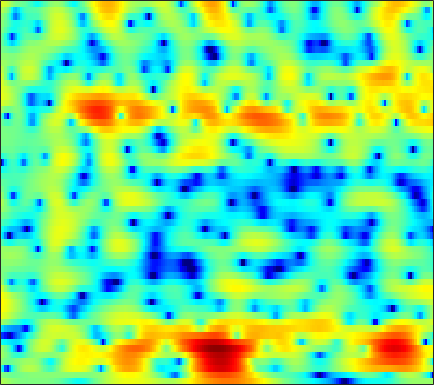

Source data for this figure (header and first rows):
2.1959, 1.923, 1.5627, 1.2142, 0.96771, 0.6679, 0.40817, 0.24205, 0.064408, -0.062938, -0.14451, -0.17834, -0.19161, -0.1788, -0.15725, -0.12306, -0.084866, -0.064293, -0.051678, -0.063519, -0.10573, -0.15899, -0.26205, -0.41015
0.5923, 0.1484, -0.353, -0.7189, -0.8927, -0.9926, -0.9633, -0.8776, -0.709, -0.51, -0.3091, -0.1681, -0.00389, 0.1261, 0.1997, 0.2651, 0.297, 0.3013, 0.2898, 0.2671, 0.2447, 0.2304, 0.2243, 0.2344
-3.47, -6.847, -14.53, -17.48, -10.51, -5.696, -2.877, -1.406, 0.03157, 1.05, 1.758, 2.121, 2.413, 2.506, 2.449, 2.205, 1.763, 1.299, 0.499, -0.5006, -1.628, -2.452, -3.234, -3.281
0.9346, 0.1365, -0.6503, -1.033, -1.05, -0.8162, -0.426, -0.09287, 0.348, 0.7423, 1.074, 1.266, 1.436, 1.496, 1.452, 1.25, 0.8624, 0.4218, -0.4074, -1.562, -3.06, -4.331, -5.879, -6.25
1.79, 1.066, 0.07672, -0.9344, -1.699, -2.672, -3.499, -3.945, -4.183, -3.922, -3.263, -2.618, -1.715, -0.8656, -0.3137, 0.276, 0.6912, 0.8794, 0.9651, 0.8823, 0.6873, 0.5121, 0.3058, 0.2032
1.661, 0.7492, -0.5999, -2.201, -3.617, -5.925, -9.019, -12.37, -19.11, -15.96, -9.392, -6.167, -3.085, -0.8822, 0.3708, 1.609, 2.472, 2.954, 3.401, 3.645, 3.679, 3.536, 3.075, 2.288
-5.201, -5.86, -6.399, -6.903, -7.153, -7.455, -7.707, -7.828, -7.551, -6.728, -5.442, -4.324, -2.757, -1.234, -0.1632, 1.081, 2.064, 2.65, 3.248, 3.664, 3.897, 3.913, 3.654, 3.114
-15.86, -16.08, -17.79, -20.9, -22.13, -19.04, -15.64, -13.81, -11.95, -10.29, -8.698, -7.629, -6.263, -4.955, -3.923, -2.473, -0.9829, 0.06047, 1.264, 2.153, 2.753, 3.072, 3.369, 3.56
-7.039, -8.185, -9.675, -10.34, -10.58, -10.97, -11.39, -11.44, -11.62, -12.74, -15.34, -18.27, -17.84, -12.29, -8.905, -5.58, -3.098, -1.593, 0.03923, 1.345, 2.318, 2.869, 3.436, 3.828
1.973, 1.312, 0.4363, -0.3762, -0.9866, -1.798, -2.597, -3.176, -4.093, -5.239, -6.203, -6.447, -6.224, -5.59, -4.767, -3.266, -1.779, -0.8489, 0.08675, 0.8252, 1.492, 1.933, 2.374, 2.577
5.239, 4.75, 4.03, 3.261, 2.711, 2.038, 1.351, 0.7893, 0.03701, -0.6247, -1.187, -1.547, -1.935, -2.197, -2.366, -2.501, -2.519, -2.458, -2.36, -2.227, -2.043, -1.897, -1.726, -1.655
6.229, 5.786, 5.158, 4.482, 3.968, 3.255, 2.499, 1.917, 1.165, 0.4082, -0.4366, -1.139, -2.082, -2.991, -3.737, -4.936, -6.306, -7.303, -8.303, -8.705, -8.418, -7.895, -7.044, -6.204
6.477, 6.007, 5.365, 4.688, 4.13, 3.342, 2.578, 2.009, 1.205, 0.3205, -0.6158, -1.368, -2.505, -3.815, -4.924, -6.729, -9.197, -11.76, -16.96, -24.76, -17.58, -13.24, -9.71, -7.453
6.051, 5.401, 4.477, 3.547, 2.884, 2.091, 1.38, 0.8742, 0.1789, -0.5234, -1.213, -1.773, -2.697, -3.713, -4.386, -5.124, -5.811, -6.314, -6.652, -6.408, -5.763, -5.118, -4.002, -2.88
4.365, 3.127, 1.129, -1.009, -2.403, -3.439, -3.428, -3.106, -2.703, -2.65, -3.135, -3.806, -5.016, -6.482, -7.46, -7.81, -6.796, -5.594, -3.954, -2.446, -1.111, -0.2078, 0.8458, 1.702
1.576, 0.05753, -2.739, -6.877, -10.96, -12.96, -9.15, -6.89, -5.058, -4.382, -4.668, -5.383, -6.994, -9.929, -13.07, -14.25, -10.08, -7.072, -3.935, -1.699, -0.00681, 1.049, 2.183, 3.025
0.3548, -0.1965, -1.076, -1.984, -2.51, -2.958, -3.119, -3.045, -2.937, -2.951, -3.036, -3.237, -3.612, -3.856, -3.942, -3.804, -3.204, -2.567, -1.619, -0.6231, 0.3339, 0.9585, 1.662, 2.244
-0.03263, -0.06142, -0.1585, -0.3097, -0.4521, -0.6396, -0.7722, -0.8593, -1.011, -1.152, -1.238, -1.342, -1.502, -1.527, -1.497, -1.42, -1.195, -0.9295, -0.5451, -0.1158, 0.3641, 0.6826, 1.047, 1.359
0.1953, 0.3967, 0.5736, 0.6633, 0.6587, 0.6153, 0.5293, 0.4153, 0.2495, 0.06396, -0.2028, -0.3808, -0.6024, -0.8649, -1.012, -1.089, -1.095, -1.016, -0.7633, -0.4013, -0.02182, 0.2725, 0.6258, 0.8468
0.999, 1.249, 1.437, 1.516, 1.545, 1.524, 1.401, 1.273, 1.075, 0.7681, 0.3108, -0.06967, -0.6559, -1.432, -2.053, -2.791, -3.318, -3.421, -2.966, -2.029, -0.982, -0.228, 0.6132, 1.13
1.154, 1.162, 1.08, 0.9496, 0.8974, 0.837, 0.7964, 0.776, 0.641, 0.3751, 0.005366, -0.5098, -1.477, -2.785, -4.277, -7.366, -12.76, -19.45, -11.9, -5.866, -2.233, -0.3457, 1.383, 2.489
-2.025, -2.849, -4.019, -4.979, -5.343, -5.135, -4.404, -3.864, -3.416, -3.179, -3.116, -3.295, -3.682, -4.1, -4.599, -5.328, -5.692, -5.572, -4.372, -2.429, -0.4267, 0.9495, 2.418, 3.504
-5.864, -7.91, -12.1, -21.14, -29.7, -15.8, -11.42, -9.915, -8.886, -8.66, -9.09, -9.241, -9.152, -8.567, -7.605, -6.174, -4.776, -3.635, -2.172, -0.7437, 0.6653, 1.598, 2.708, 3.622
-4.711, -5.692, -7.181, -8.358, -9.016, -9.288, -9.377, -9.591, -10.26, -11.86, -14.91, -19.23, -45.57, -18.19, -13.14, -8.954, -6.061, -4.355, -2.436, -0.83, 0.5541, 1.461, 2.515, 3.38
-2.32, -2.768, -3.457, -4.128, -4.642, -5.272, -5.987, -6.489, -7.361, -8.293, -9.306, -9.964, -10.04, -9.412, -8.288, -6.728, -5.07, -3.89, -2.459, -1.095, 0.107, 0.9424, 1.959, 2.805
-0.359, -0.7157, -1.257, -1.872, -2.298, -2.896, -3.433, -3.813, -4.308, -4.721, -5.068, -5.269, -5.374, -5.341, -5.198, -4.851, -4.373, -3.875, -3.043, -2.011, -0.8697, 0.006922, 1.113, 2.094
1.355, 0.8289, 0.06316, -0.7347, -1.31, -1.954, -2.391, -2.639, -2.75, -2.866, -2.931, -3.028, -3.375, -3.802, -4.384, -5.291, -6.351, -6.989, -6.762, -5.211, -3.006, -1.397, 0.3996, 1.837
2.334, 1.379, -0.1664, -2.003, -3.472, -5.009, -5.443, -4.887, -3.744, -2.659, -1.932, -1.647, -1.634, -2.163, -2.917, -4.734, -7.827, -11.74, -15.16, -8.337, -3.519, -1.103, 1.206, 2.761
1.306, 0.1327, -1.978, -4.994, -8.261, -15.44, -15.84, -10.48, -6.232, -3.747, -2.177, -1.469, -0.8335, -0.6933, -0.7042, -1.032, -1.325, -1.467, -1.211, -0.481, 0.6347, 1.478, 2.498, 3.246
-0.2328, -0.9132, -2.034, -3.176, -4.024, -4.782, -4.958, -4.599, -3.824, -2.901, -2.052, -1.502, -0.9234, -0.4718, -0.2215, 0.06845, 0.3199, 0.5358, 0.8651, 1.27, 1.694, 2.001, 2.355, 2.573
-1.315, -1.625, -2.014, -2.402, -2.618, -2.8, -2.821, -2.724, -2.508, -2.134, -1.768, -1.412, -1.024, -0.5793, -0.3127, 0.09292, 0.4405, 0.7136, 1.049, 1.384, 1.673, 1.872, 2.065, 2.166
-2.62, -2.754, -2.795, -2.811, -2.761, -2.721, -2.639, -2.619, -2.501, -2.38, -2.128, -1.93, -1.518, -1.109, -0.7391, -0.3105, 0.1299, 0.4152, 0.7831, 1.107, 1.439, 1.674, 1.959, 2.193
-5.56, -5.491, -4.923, -4.154, -3.677, -3.301, -3.214, -3.368, -3.631, -4.049, -4.056, -3.947, -3.236, -2.476, -1.784, -1.121, -0.5798, -0.3304, -0.07637, 0.1408, 0.4825, 0.8341, 1.459, 2.156
-25.64, -15.16, -8.354, -5.118, -3.882, -3.089, -3.283, -3.935, -5.849, -9.108, -13.42, -12.6, -8.054, -4.696, -3.143, -1.881, -1.493, -1.66, -2.483, -3.686, -4.421, -3.754, -1.535, 0.8265
-4.375, -4.239, -3.422, -2.499, -2.024, -1.771, -2.064, -2.706, -4.068, -5.945, -7.17, -7.18, -5.464, -3.688, -2.687, -1.96, -1.982, -2.502, -4.184, -7.204, -11.08, -9.625, -4.384, -0.662
-0.9892, -1.024, -1.041, -1.004, -0.9712, -1.069, -1.266, -1.527, -1.896, -2.2, -2.477, -2.416, -2.313, -2.028, -1.821, -1.633, -1.579, -1.689, -1.885, -2.097, -1.957, -1.554, -0.6351, 0.5054
-0.3685, -0.4245, -0.4733, -0.5448, -0.6129, -0.7338, -0.9036, -1.001, -1.19, -1.326, -1.485, -1.51, -1.555, -1.5, -1.454, -1.329, -1.186, -1.069, -0.8418, -0.5746, -0.2168, 0.1029, 0.5717, 1.077
-0.2055, -0.2551, -0.314, -0.3991, -0.4953, -0.5835, -0.7067, -0.8179, -0.9926, -1.254, -1.396, -1.627, -1.727, -1.824, -1.796, -1.673, -1.428, -1.132, -0.7121, -0.1807, 0.3101, 0.6842, 1.127, 1.487
-0.1383, -0.2769, -0.5096, -0.6537, -0.681, -0.6992, -0.6883, -0.7953, -0.9746, -1.337, -1.85, -2.315, -2.973, -3.518, -3.687, -3.541, -2.904, -2.234, -1.244, -0.2813, 0.6132, 1.193, 1.841, 2.303
-0.6927, -1.538, -2.643, -3.007, -2.601, -1.848, -1.1, -0.8289, -0.8067, -1.168, -2.311, -3.379, -5.688, -8.847, -11.1, -10.91, -7.472, -5.073, -2.491, -0.6294, 0.8855, 1.733, 2.705, 3.392
-1.793, -4.664, -12.86, -18.64, -8.684, -3.962, -1.707, -0.8029, -0.5355, -0.8504, -2.034, -3.221, -5.413, -8.52, -10.19, -10.19, -7.622, -5.499, -3.361, -1.606, -0.2227, 0.5866, 1.63, 2.565
1.566, 0.6307, -0.5715, -1.104, -0.9319, -0.4051, -0.04285, 0.1001, -0.2195, -1.198, -2.296, -3.321, -4.984, -6.024, -6.835, -6.964, -6.386, -6.015, -5.239, -4.835, -4.772, -4.573, -4.276, -2.894
4.284, 3.862, 3.381, 2.877, 2.448, 1.951, 1.331, 0.6518, -0.4098, -1.933, -3.943, -5.862, -9.113, -12.48, -14, -12.57, -10.41, -9.271, -8.353, -8.651, -10.35, -13.26, -25.76, -15.39
5.006, 4.663, 4.131, 3.527, 3.039, 2.279, 1.426, 0.6825, -0.5888, -2.06, -3.959, -6.086, -9.191, -12.5, -14.2, -12.82, -10.27, -8.893, -8.085, -7.709, -7.71, -7.896, -7.733, -6.449
4.829, 4.37, 3.627, 2.868, 2.352, 1.663, 1.005, 0.5652, -0.1381, -0.9291, -1.858, -2.572, -3.576, -4.413, -4.864, -5.133, -5.157, -5.078, -4.986, -4.905, -4.817, -4.647, -4.256, -3.623
4.562, 3.685, 2.391, 1.101, 0.2506, -0.3567, -0.401, -0.2513, 0.1846, 0.4551, 0.5032, 0.5383, 0.3693, 0.003596, -0.252, -0.6317, -1.174, -1.643, -2.216, -2.922, -3.612, -3.955, -4.106, -3.874
4.369, 2.942, 0.3569, -3.495, -7.677, -10.83, -5.516, -2.578, 0.04477, 1.702, 2.726, 3.124, 3.389, 3.36, 3.156, 2.612, 1.814, 1.002, -0.4582, -2.425, -4.985, -7.36, -10.16, -9.422
3.231, 2.248, 0.5512, -1.539, -3.03, -3.659, -2.385, -1.016, 0.7376, 2.102, 3.051, 3.477, 3.802, 3.854, 3.666, 3.134, 2.31, 1.459, -0.1325, -2.259, -5.138, -7.792, -11.12, -10.82
1.746, 1.462, 1.003, 0.5272, 0.2488, 0.1585, 0.3664, 0.6938, 1.238, 1.794, 2.274, 2.537, 2.755, 2.797, 2.675, 2.338, 1.787, 1.235, 0.2924, -0.8218, -2.045, -2.949, -3.957, -4.692
0.7062, 0.6222, 0.4058, 0.1987, 0.08923, 0.03626, 0.1462, 0.3651, 0.6701, 1.014, 1.366, 1.652, 1.885, 1.984, 1.995, 1.919, 1.676, 1.407, 0.9825, 0.4827, -0.07441, -0.5394, -1.163, -1.796
-0.07675, -0.4407, -1.04, -1.616, -1.93, -2.14, -2.01, -1.736, -1.171, -0.5194, 0.08963, 0.4733, 0.8984, 1.198, 1.357, 1.462, 1.494, 1.476, 1.416, 1.308, 1.168, 1.047, 0.8266, 0.5376
-0.769, -1.79, -3.479, -5.576, -7.221, -8.446, -7.678, -6.367, -4.394, -2.79, -1.618, -1.022, -0.3857, 0.03811, 0.2161, 0.357, 0.5102, 0.6565, 0.8802, 1.165, 1.484, 1.732, 2.013, 2.198
-0.631, -1.99, -4.38, -7.856, -11.62, -17.12, -12.88, -9.333, -6.149, -4.178, -2.883, -2.237, -1.834, -1.806, -1.977, -2.316, -2.619, -2.608, -2.078, -1.047, 0.166, 1.028, 2.055, 2.868
0.3202, -0.5608, -1.971, -3.473, -4.482, -5.338, -5.484, -5.176, -4.549, -3.845, -3.292, -3.049, -3.187, -3.903, -4.885, -7.096, -11, -14.64, -11.56, -6.196, -2.576, -0.6272, 1.314, 2.708
0.7507, 0.1292, -0.9555, -2.197, -3.164, -4.313, -5.087, -5.244, -5.074, -4.543, -4.045, -3.841, -3.765, -4.131, -4.713, -6.008, -7.55, -8.203, -7.1, -4.56, -2.028, -0.4174, 1.294, 2.587
1.129, 0.4889, -0.7893, -2.643, -4.469, -7.727, -11.56, -12.77, -10.09, -7.192, -5.218, -4.25, -3.421, -2.996, -2.882, -2.828, -2.708, -2.494, -1.9, -1.013, 0.04761, 0.862, 1.868, 2.704
2.509, 2.021, 0.9398, -0.737, -2.45, -5.354, -8.467, -9.332, -7.712, -5.463, -3.821, -3.006, -2.404, -2.145, -2.103, -2.049, -1.914, -1.677, -1.223, -0.5674, 0.2082, 0.8226, 1.595, 2.232
4.221, 4.021, 3.483, 2.689, 1.968, 0.9658, 0.09861, -0.405, -0.7424, -0.9447, -1.148, -1.405, -1.956, -2.79, -3.531, -4.6, -5.411, -5.539, -4.949, -3.771, -2.463, -1.562, -0.5352, 0.2513
